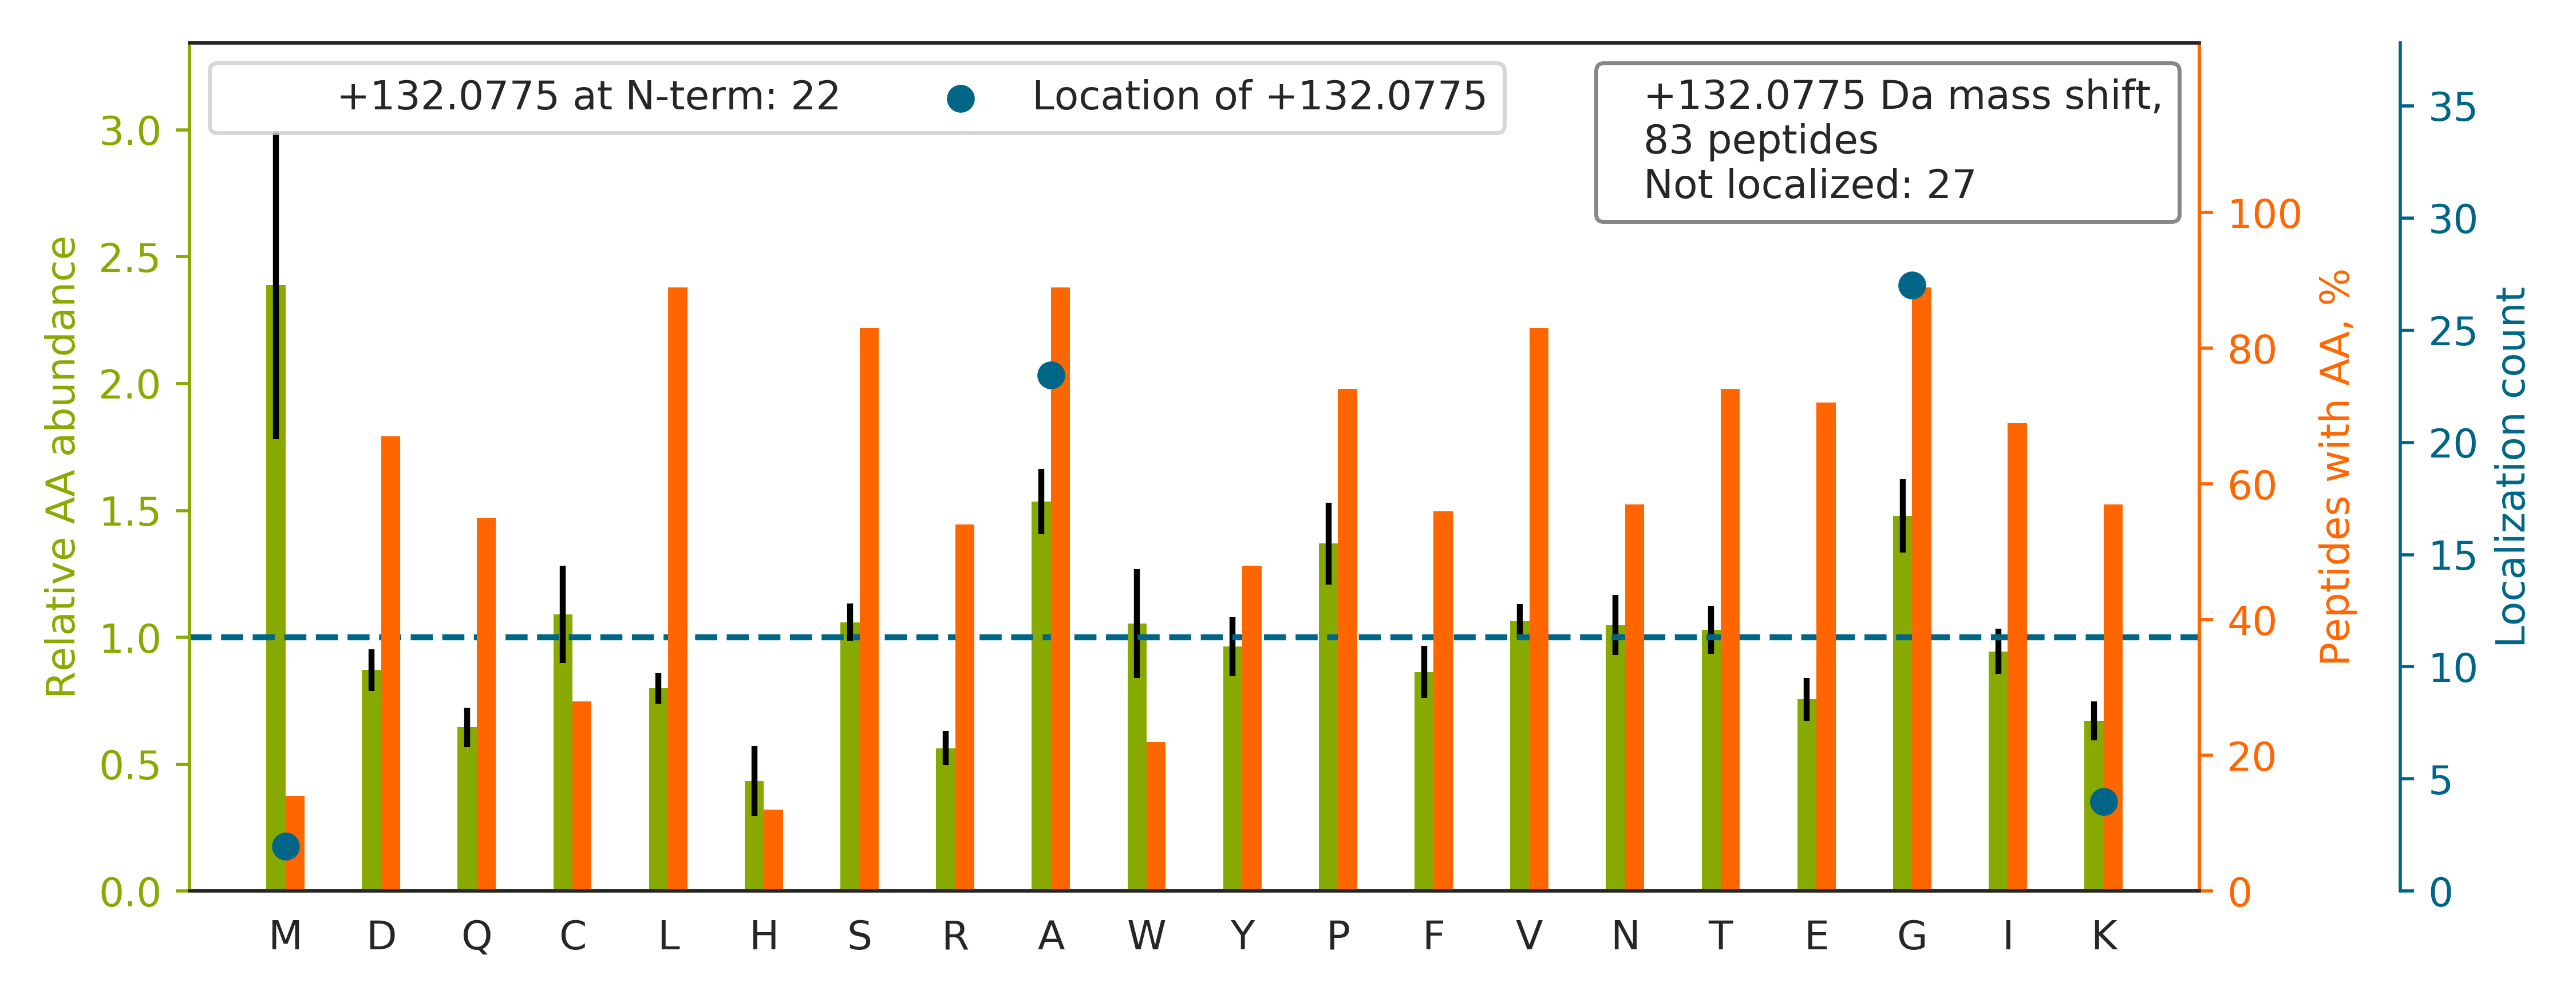

The table this chart was drawn from, first rows:
top isoform	localization score	spectrum
GGNTLTGLALNYIFENSFKPEAGSR		57CPTAC_COprospective_W_VU_20160317_15CO…
G[+132]VVPLAGTDGETTTQGLDGLSER	0.9955	59CPTAC_COprospective_W_VU_20160308_13CO…
ALANVNIGSLICNVGAGGPAPAAGAAPAGGPAPSTAAAPA…		63CPTAC_COprospective_W_VU_20160316_11CO…
A[+132]LGALVDSCAPGLCPDWDSWDASKPVTNAR	0.02243	63CPTAC_COprospective_W_VU_20160316_11CO…
G[+132]SQAQPDSPSAQLALIAASQSFLQPGGK	0.9506	63CPTAC_COprospective_W_VU_20160316_11CO…
A[+132]TENDIYNFFSPLNPVR	1.0	71CPTAC_COprospective_W_VU_20160414_14CO…
A[+132]TENDIANFFSPLNPIR	0.9999	65CPTAC_COprospective_W_VU_20160322_05CO…
GVSSPIAGPA[+132]QPPPWPQPAPWSQPAFYDSSER	0.7539	57CPTAC_COprospective_W_VU_20160317_15CO…
GAQAAIVVYDITNTDTFAR		63CPTAC_COprospective_W_VU_20160316_11CO…
AAAAAAAAAAAA[+132]AAAGAGAGAK	0.3005	63CPTAC_COprospective_W_VU_20160316_11CO…
GLTGPIGPPG[+132]PAGAPGDKGESGPSGPAGPTGAR	0.747	12CPTAC_COprospective_W_VU_20151016_05CO…
LIVDEA[+132]INEDNSVVSLSQPK	1	63CPTAC_COprospective_W_VU_20160316_11CO…
TTGIVM[+132]DSGDGVTHIVPIYEGYALPHAILR	0.8024	70CPTAC_COprospective_W_VU_20160421_11CO…
GVAALTSDPAVQAIVLDTASDVLDK		72CPTAC_COprospective_W_VU_20160422_05CO…
TPSSYGAGELLDFSLADAVNQEFLTTR		58CPTAC_COprospective_W_VU_20160318_11CO…
NTFA[+132]EVTGLSPGVTYYFK	1	68CPTAC_COprospective_W_VU_20160406_14CO…
NADPA[+132]ELEQIVLSPAFILAAESLPK	0.6729	58CPTAC_COprospective_W_VU_20160318_11CO…
SPIFG[+132]PEEVNSVEGNSVSITCYYPPTSVNR	0.8451	71CPTAC_COprospective_W_VU_20160414_14CO…
DA[+132]SGVTFTWTPSSGK	0.9941	64CPTAC_COprospective_W_VU_20160318_11CO…
G[+132]LVAVITGGASGLGLATAER	0.9963	59CPTAC_COprospective_W_VU_20160308_13CO…
GANVIAGVWLEEAGQK		63CPTAC_COprospective_W_VU_20160316_11CO…
G[+132]TVIDVTDFVNWASSINDAPVLISQK	0.9658	53CPTAC_COprospective_W_VU_20160226_11CO…
GVIINTA[+132]SVAAFEGQVGQAAYSASK	0.5006	13CPTAC_COprospective_W_VU_20151030_06CO…
THTCPPCPA[+132]PELLGGPSVFLFPPKPK	0.9979	33CPTAC_COprospective_W_VU_20150818_11CO…
NMITGTSQA[+132]DCAVLIVAAGVGEFEAGISK	0.5088	39CPTAC_COprospective_W_VU_20150909_09CO…
GGLGGGYGGASGMGGITAVTVNQSLLSPLVLEVDPNIQAV…		56CPTAC_COprospective_W_VU_20160303_01CO…
G[+132]ILSGTSDLLLTFDEAEVRK	0.9999	66CPTAC_COprospective_W_VU_20160323_11CO…
G[+132]NVQVVIPFLTESYSSSQDPPEK	1	59CPTAC_COprospective_W_VU_20160308_13CO…
VGSSNFRGGLGGGYGGASGMGGITAVTVNQSLLSPLVLEV…		86CPTAC_COprospective_W_VU_20160628_11CO…
GGGGPGGGGPGGGSAGGPSQPPGGGGPGIR		65CPTAC_COprospective_W_VU_20160322_05CO…
DTVIKPLLVEPEGLEKETTFNSLLCPSGGEVSEELSLK		43CPTAC_COprospective_W_VU_20151130_01CO…
NLVWNA[+132]GALHYSDEVEIIQGLTR	0.756	57CPTAC_COprospective_W_VU_20160317_15CO…
EVAAFAQFGSDLDAATQQLLSR		63CPTAC_COprospective_W_VU_20160316_11CO…
SCDTPPPCPRCPA[+132]PELLGGPSVFLFPPKPK	0.9993	20CPTAC_COprospective_W_VU_20151112_20CO…
SGNLTFMVGGVEDEFAAAQELLGCMGSNVVYCGAVGTGQA…		52CPTAC_COprospective_W_VU_20160223_11CO…
G[+132]LVYETSVLDPDEGIR	1.0	63CPTAC_COprospective_W_VU_20160316_11CO…
G[+132]YEVIYLTEPVDEYCIQALPEFDGKR	1	62CPTAC_COprospective_W_VU_20160311_05CO…
SSWVMTCAYAPSGNYVACGGLDNICSIYNLK		40CPTAC_COprospective_W_VU_20150909_05CO…
AVSSA[+132]IAQLLGEVAQGNENYAGIAAR	0.9427	58CPTAC_COprospective_W_VU_20160318_11CO…
NIILEEGK[+132]EILVGDVGQTVDDPYATFVK	0.02223	62CPTAC_COprospective_W_VU_20160311_05CO…
NLSPYVSNELLEEA[+132]FSQFGPIER	1	54CPTAC_COprospective_W_VU_20160226_01CO…
A[+132]LLAYAFALAGNQDK	0.9957	64CPTAC_COprospective_W_VU_20160318_11CO…
YVA[+132]SYLLAALGGNSSPSAK	0.9985	65CPTAC_COprospective_W_VU_20160322_05CO…
LVA[+132]YYTLIGASGQR	1	73CPTAC_COprospective_W_VU_20160422_11CO…
G[+132]FGSDKEAILDIITSR	0.9949	66CPTAC_COprospective_W_VU_20160323_11CO…
G[+132]VDEATIIDILTK	1	66CPTAC_COprospective_W_VU_20160323_11CO…
G[+132]EVPCTVTSASPLEEATLSELK	0.9902	65CPTAC_COprospective_W_VU_20160322_05CO…
LISWYDNEFG[+132]YSNR	1.0	59CPTAC_COprospective_W_VU_20160308_13CO…
VADALTNAVAHVDDM[+132]PNALSALSDLHAHK	0.8596	54CPTAC_COprospective_W_VU_20160226_01CO…
IAIPGLAGAGNSVLLVSNLNPER		63CPTAC_COprospective_W_VU_20160316_11CO…
VGSAADIPINISETDLSLLTATVVPPSGR		70CPTAC_COprospective_W_VU_20160421_11CO…
AGAAPYVQA[+132]FDSLLAGPVAEYLK	0.8425	63CPTAC_COprospective_W_VU_20160316_11CO…
NVIGGFECTCEEGFEPGPMMTCEDINECAQNPLLCAFR		77CPTAC_COprospective_W_VU_20160504_11CO…
QAGEVTFADAHRPK[+132]LNEGVVEFASYGDLK	0.6925	92CPTAC_COprospective_W_VU_20160728_11CO…
SAGWNIPIG[+132]LLYCDLPEPR	0.2021	64CPTAC_COprospective_W_VU_20160318_11CO…
G[+132]NTAAYLLYAFTR	0.9994	71CPTAC_COprospective_W_VU_20160414_14CO…
FTQVTPTSLSA[+132]QWTPPNVQLTGYR	1	73CPTAC_COprospective_W_VU_20160422_11CO…
LVEWIIVQCG[+132]PDVGRPDR	0.9821	59CPTAC_COprospective_W_VU_20160308_13CO…
MSVQPTVSLG[+132]GFEITPPVVLR	0.4741	58CPTAC_COprospective_W_VU_20160318_11CO…
G[+132]VQYLNEIKDSVVAGFQWATK	1	52CPTAC_COprospective_W_VU_20160223_11CO…
... 23 more rows
